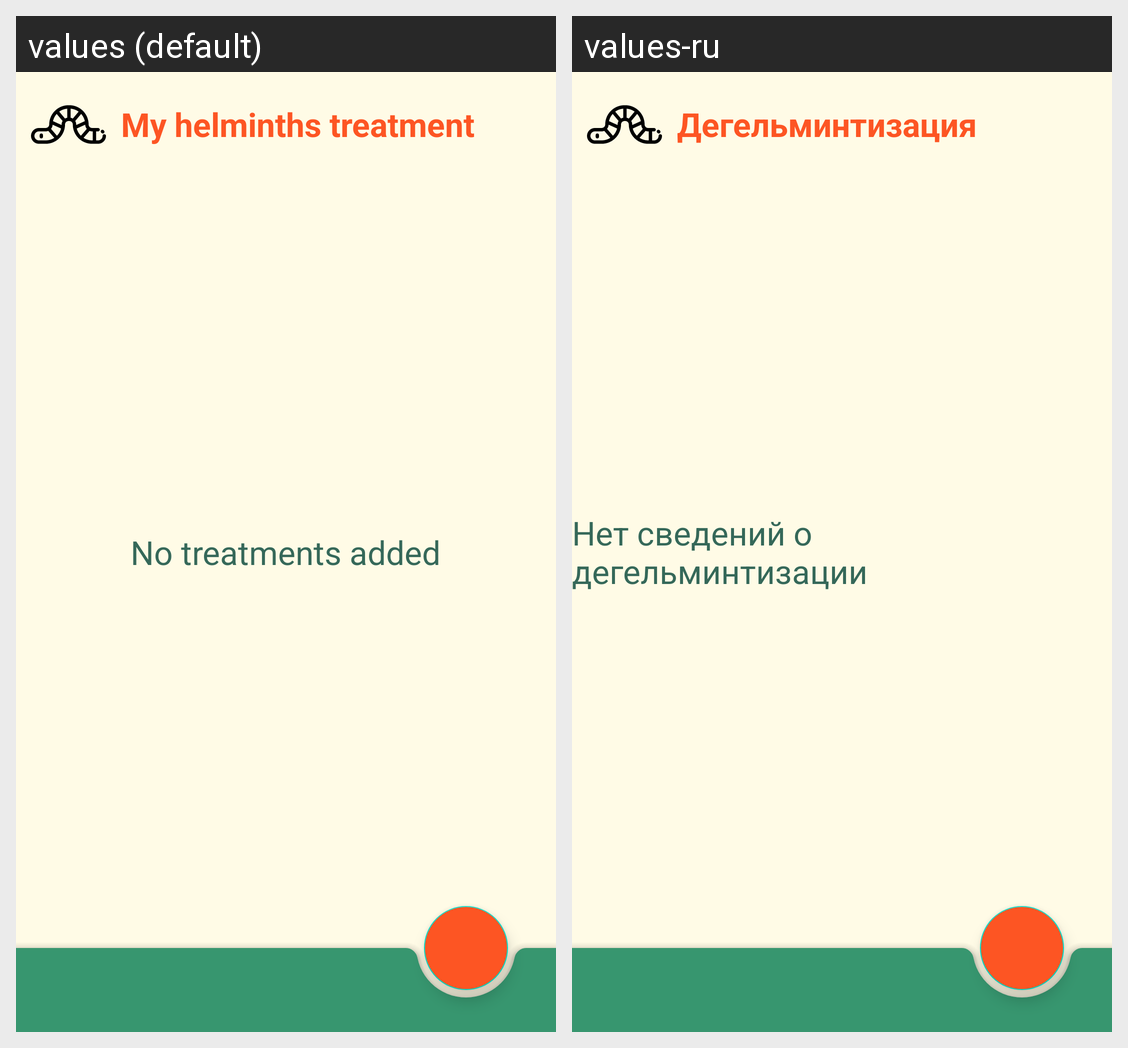

This grid shows one Android layout under two languages. Give, for every string resource on the screen, its name, the default text and each shown locale's text.
Android screen res/layout/helminths.xml rendered under 2 locales, left to right: values (default), values-ru. Device: Nexus 5 (rendered at 1080×1920; each locale shown at half size, 540×960, under a caption strip naming it); theme Theme.Balusha.
Strings drawn on this screen, with the default value and each locale's value (text and hints the layout hard-codes, and strings that could not be matched under every locale, appear in the picture but are not listed):

my_helminths
  values: My helminths treatment
  values-ru: Дегельминтизация

no_helminths_added
  values: No treatments added
  values-ru: Нет сведений о дегельминтизации
